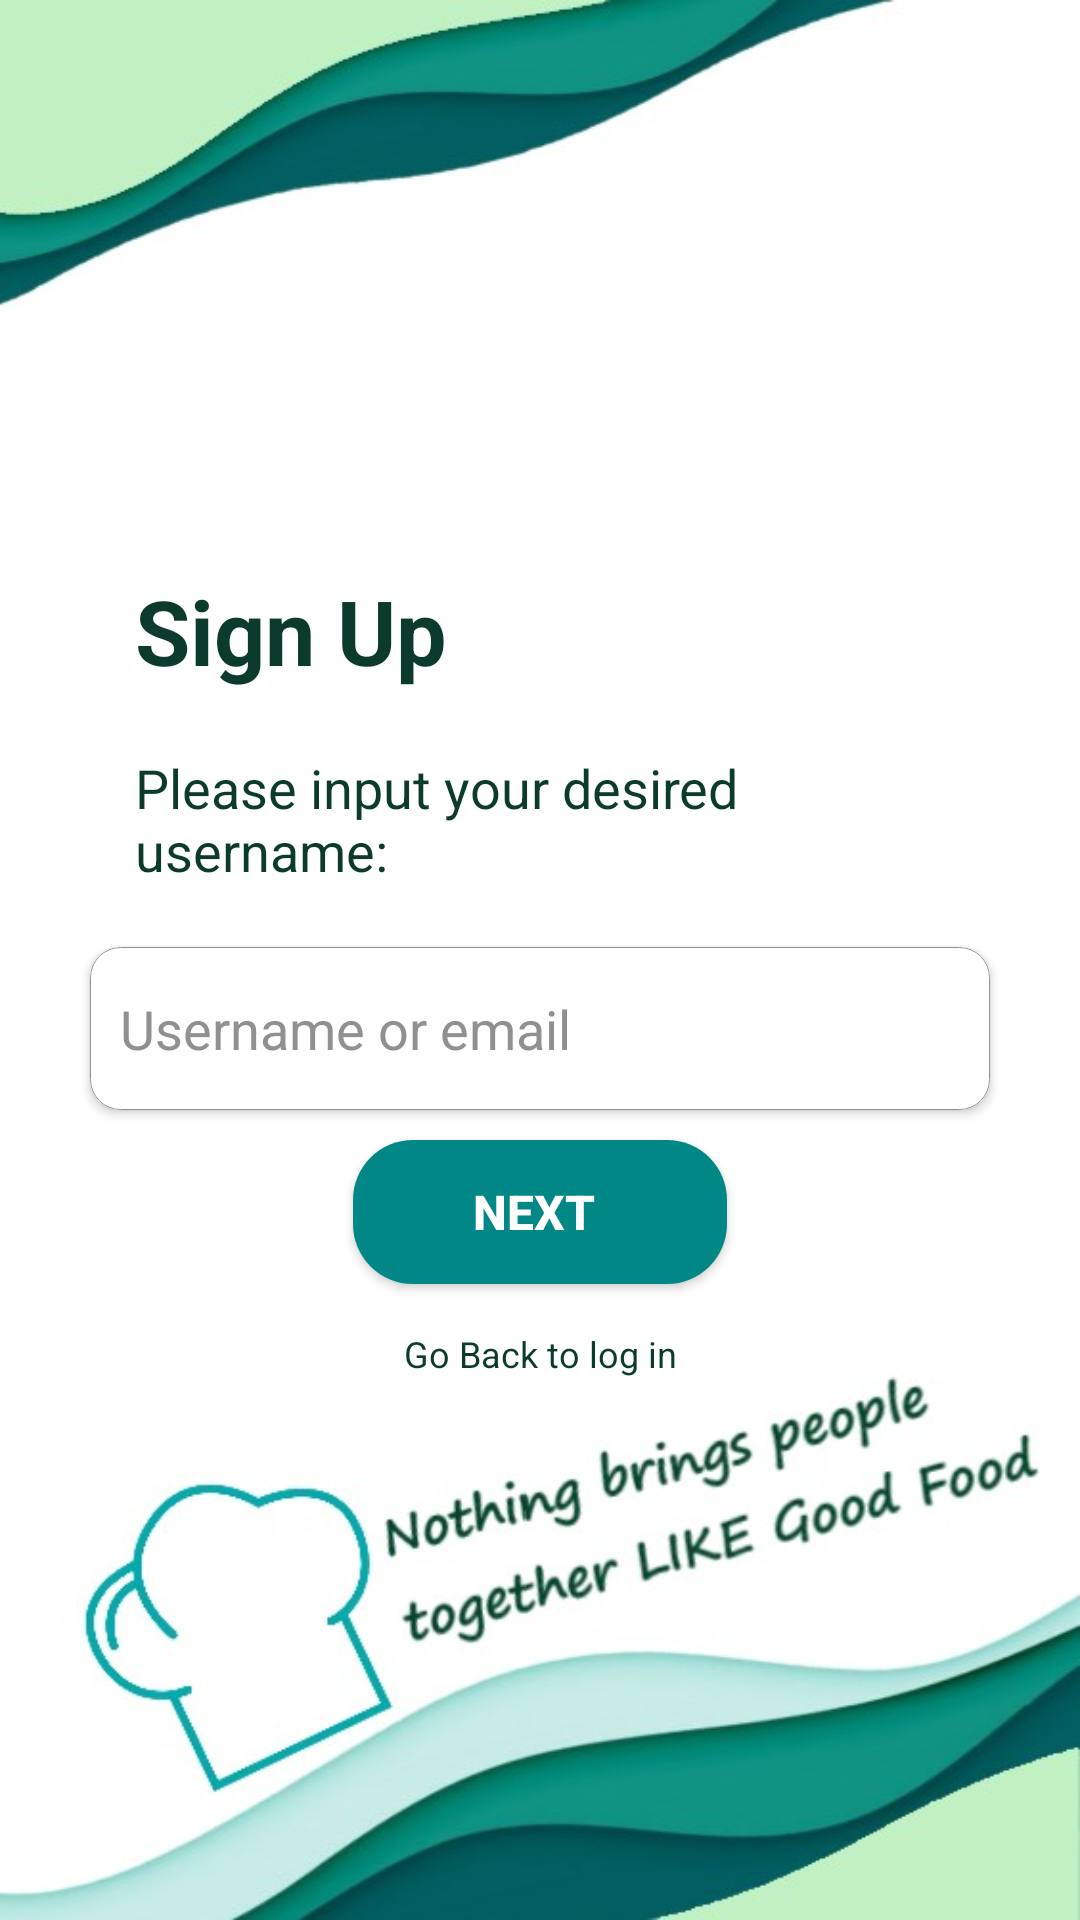

Reconstruct the res/layout file that produces this screen, plus the resources it refers to.
<!-- AndroidManifest.xml: application theme Theme.Viandland -->
<!-- res/layout/activity_sign_up.xml -->
<?xml version="1.0" encoding="utf-8"?>
<RelativeLayout xmlns:android="http://schemas.android.com/apk/res/android"
    xmlns:app="http://schemas.android.com/apk/res-auto"
    xmlns:tools="http://schemas.android.com/tools"
    android:layout_width="match_parent"
    android:layout_height="match_parent"
    android:padding="20dp"
    android:background="@drawable/bg_sign_up"
    tools:context=".MainActivity">

    <TextView
        android:id="@+id/signUpText"
        android:layout_width="wrap_content"
        android:layout_height="wrap_content"
        android:text="Sign Up"
        android:textSize="30sp"
        android:textStyle="bold"
        android:textColor="@color/purple_700"
        android:layout_marginTop="160dp"
        android:layout_marginStart="15dp"
        android:paddingTop="10dp"
        android:paddingBottom="10dp"
        android:padding="10dp"
        app:layout_constraintBottom_toBottomOf="parent"
        app:layout_constraintLeft_toLeftOf="parent"
        app:layout_constraintRight_toRightOf="parent"
        app:layout_constraintTop_toTopOf="parent"/>


    <TextView
        android:id="@+id/usernameLabel"
        android:layout_marginStart="15dp"
        android:layout_width="wrap_content"
        android:layout_height="wrap_content"
        android:textSize="18sp"
        android:textColor="@color/purple_700"
        android:text="Please input your desired username:"
        android:layout_below="@+id/signUpText"
        android:padding="10dp"
        />

    <androidx.cardview.widget.CardView
        style="@style/Widget.Neumorph.CardView"
        android:id="@+id/usernameInputText1"
        android:layout_width="match_parent"
        android:layout_height="wrap_content"
        android:layout_below="@id/usernameLabel"
        android:layout_marginTop="10dp"
        app:neumorph_shapeType="pressed"
        android:layout_marginStart="10dp"
        android:layout_marginEnd="10dp"
        app:cardCornerRadius="10dp">

    <EditText
        android:id="@+id/usernameInputText"
        android:layout_width="match_parent"
        android:layout_height="wrap_content"
        android:hint="Username or email"
        android:textColorHint="#909090"
        android:paddingStart="10dp"
        android:layout_marginTop="0dp"
        android:textColor="@color/black"
        android:padding="15dp"
        android:background="@drawable/custom_edittext"
        android:textCursorDrawable="@drawable/login_corner"/>
    </androidx.cardview.widget.CardView>


    <Button
        android:background="@drawable/button_round"
        android:layout_below="@id/usernameInputText1"
        android:layout_width="wrap_content"
        android:layout_height="wrap_content"
        android:text="Next"
        android:textColor="@color/white"
        android:textSize="16sp"
        android:textStyle="bold"
        android:layout_marginStart="90dp"
        android:layout_marginTop="10dp"
        android:id="@+id/nextBtn"
        android:drawableRight="@drawable/ic_baseline_arrow_forward_24"
        android:paddingRight="20dp"
        android:paddingLeft="40dp"
        android:layout_centerInParent="true"
        />


    <TextView
        android:id="@+id/backBtn"
        android:layout_width="match_parent"
        android:layout_height="wrap_content"
        android:text="Go Back to log in"
        android:layout_below="@+id/nextBtn"
        android:padding="10dp"
        android:textAlignment="center"
        android:textSize="12sp"
        android:textColor="@color/purple_700"
        android:layout_marginTop="5dp"
        />

</RelativeLayout>
<!-- resources referenced by this layout -->
<resources>
  <color name="black">#FF000000</color>
  <color name="purple_700">#0C3B2E</color>
  <color name="white">#FFFFFFFF</color>
  <!-- drawable bg_sign_up: jpg bitmap (drawable, 39896 bytes) -->
  <!-- drawable button_round (drawable) -->
  <?xml version="1.0" encoding="utf-8"?>
  <ripple
      xmlns:android="http://schemas.android.com/apk/res/android"
      android:color="@color/purple_700">
  
      <item>
          <shape android:shape="rectangle">
  
          <solid android:color="@color/purple_200"/>
  
          <corners android:radius="20dp"/>
  
          </shape>
  
      </item>
  
  
  </ripple>
  <!-- drawable custom_edittext (drawable) -->
  <?xml version="1.0" encoding="utf-8"?>
  <selector xmlns:android="http://schemas.android.com/apk/res/android">
      <item
          android:state_focused="true"
          android:drawable="@drawable/state_focus_edittext"/>
  
      <item
          android:state_focused="false"
          android:drawable="@drawable/state_default_edittext"/>
  </selector>
  <!-- drawable ic_baseline_arrow_forward_24 (drawable) -->
  <vector android:autoMirrored="true" android:height="24dp"
      android:tint="#018786" android:viewportHeight="24"
      android:viewportWidth="24" android:width="24dp" xmlns:android="http://schemas.android.com/apk/res/android">
      <path android:fillColor="@android:color/white" android:pathData="M12,4l-1.41,1.41L16.17,11H4v2h12.17l-5.58,5.59L12,20l8,-8z"/>
  </vector>
  <!-- drawable login_corner (drawable) -->
  <?xml version="1.0" encoding="utf-8"?>
  <shape android:shape="rectangle"
      xmlns:android="http://schemas.android.com/apk/res/android">
  <solid android:color="@color/purple_700"/>
  </shape>
  <style name="Theme.Viandland" parent="Theme.MaterialComponents.DayNight.NoActionBar">
          
          <item name="colorPrimary">@color/purple_500</item>
          <item name="colorPrimaryVariant">@color/purple_700</item>
          <item name="colorOnPrimary">@color/white</item>
          
          <item name="colorSecondary">@color/teal_200</item>
          <item name="colorSecondaryVariant">@color/teal_700</item>
          <item name="colorOnSecondary">@color/black</item>
          
          <item name="android:statusBarColor" tools:targetApi="l">?attr/colorPrimaryVariant</item>
          
  
          <item name="android:windowContentTransitions">true</item>
      </style>
  <color name="purple_200">#FF018786</color>
  <!-- drawable state_focus_edittext (drawable) -->
  <?xml version="1.0" encoding="utf-8"?>
  <selector
      xmlns:android="http://schemas.android.com/apk/res/android"
      android:color="@color/white">
  
      <item>
          <shape android:shape="rectangle">
              <solid android:color="#FFFFFF"/>
              <stroke android:width="1.5dp" android:color="@color/purple_700" />
              <corners android:radius="10dp"/>
          </shape>
  
      </item>
  
  
  </selector>
  <!-- drawable state_default_edittext (drawable) -->
  <?xml version="1.0" encoding="utf-8"?>
  <selector
      xmlns:android="http://schemas.android.com/apk/res/android"
      android:color="@color/purple_700">
  
      <item>
          <shape android:shape="rectangle" >
              <stroke android:width=".4dp" android:color="#909090" />
              <solid android:color="#FFFFFF"/>
              <corners android:radius="10dp"/>
          </shape>
  
      </item>
  </selector>
  <color name="purple_500">#FF018786</color>
  <color name="teal_200">#FF03DAC5</color>
  <color name="teal_700">#FF018786</color>
</resources>
